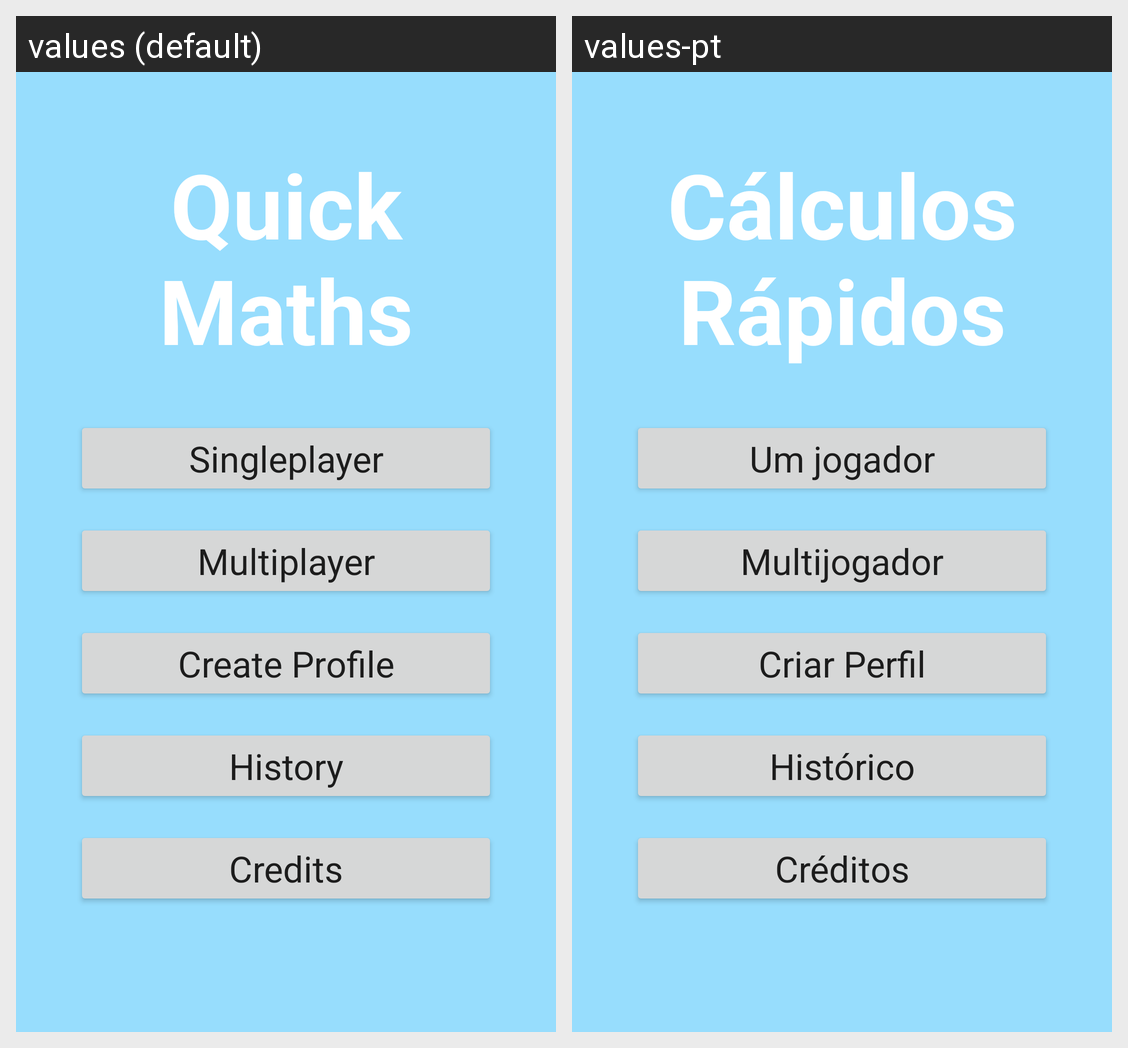

Strings drawn on this Android screen and how each of the app's shown locales translates them:
Android screen res/layout/activity_main.xml rendered under 2 locales, left to right: values (default), values-pt. Device: Nexus 5 (rendered at 1080×1920; each locale shown at half size, 540×960, under a caption strip naming it); theme Theme.TP1.
Strings drawn on this screen, with the default value and each locale's value (text and hints the layout hard-codes, and strings that could not be matched under every locale, appear in the picture but are not listed):

app_title
  values: Quick Maths
  values-pt: Cálculos Rápidos

msg_singleplayer
  values: Singleplayer
  values-pt: Um jogador

msg_multiplayer
  values: Multiplayer
  values-pt: Multijogador

msg_settings
  values: Create Profile
  values-pt: Criar Perfil

msg_history
  values: History
  values-pt: Histórico

msg_credits
  values: Credits
  values-pt: Créditos
